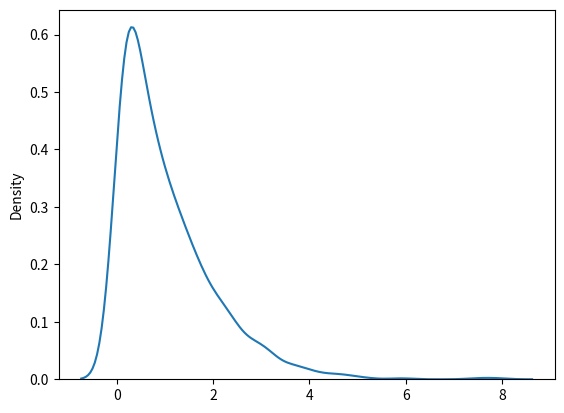

Write Python code to recreate this figure.
#Visualization of Exponential Distribution
from numpy import random
import matplotlib.pyplot as plt
import seaborn as sns

sns.distplot(random.exponential(size=1000), hist=False)

plt.show()